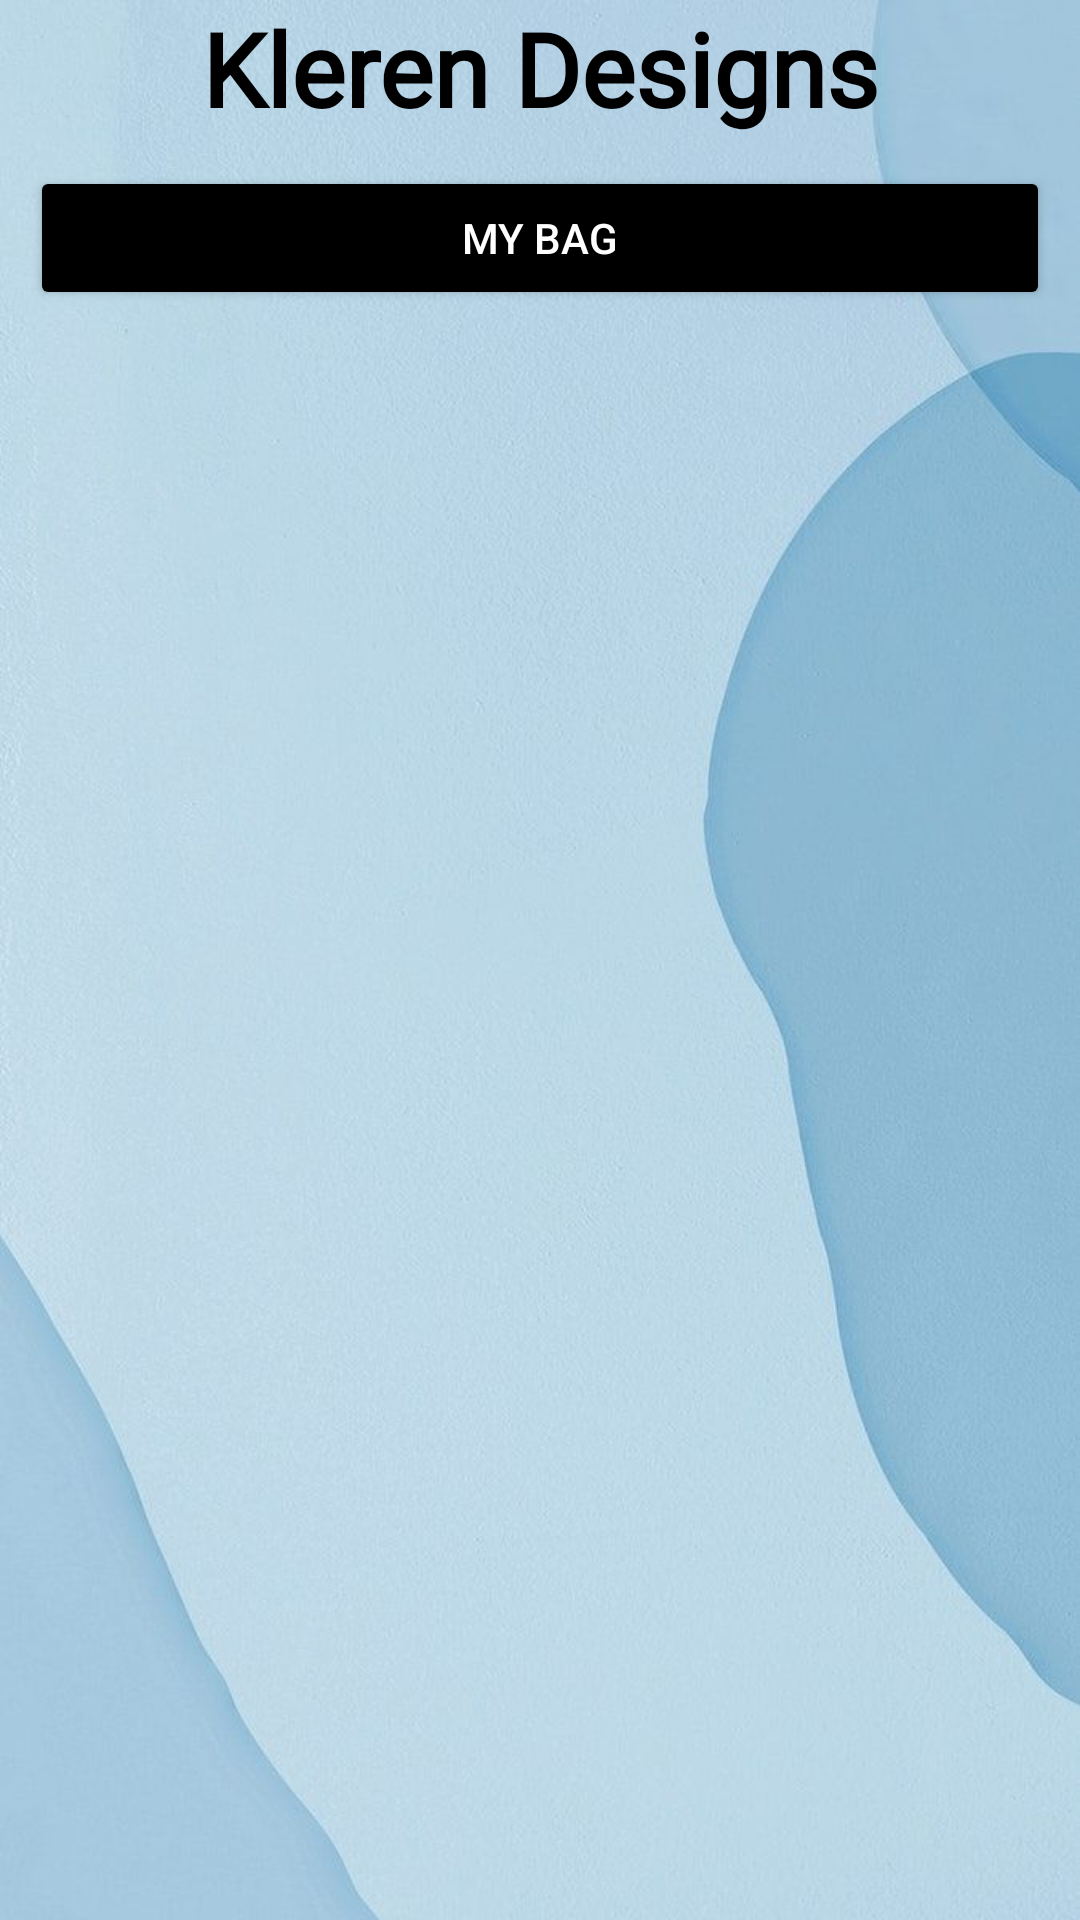

Reconstruct the res/layout file that produces this screen, plus the resources it refers to.
<!-- AndroidManifest.xml: application theme Theme.DressHub -->
<!-- res/layout/activity_customer_home.xml -->
<?xml version="1.0" encoding="utf-8"?>
<LinearLayout xmlns:android="http://schemas.android.com/apk/res/android"
    xmlns:app="http://schemas.android.com/apk/res-auto"
    xmlns:tools="http://schemas.android.com/tools"
    android:layout_width="match_parent"
    android:layout_height="match_parent"
    android:orientation="vertical"
    android:background="@drawable/background"
    tools:context=".CustomerHome">

    <TextView
        android:id="@+id/textView"
        android:layout_width="match_parent"
        android:layout_height="wrap_content"
        android:fontFamily="@font/aclonica"
        android:gravity="center"
        android:text="Kleren Designs"
        android:textColor="#000000"
        android:textSize="34sp"
        android:textStyle="bold" />

    <Button
        android:id="@+id/gotobag"
        android:layout_width="match_parent"
        android:layout_height="wrap_content"
        android:layout_margin="10dp"
        android:padding="10dp"
        android:text="My Bag"
        android:textColor="#ffffff"
        app:backgroundTint="@color/black"
        app:cornerRadius="15dp" />

    <ListView
        android:id="@+id/listproducts"
        android:layout_width="match_parent"
        android:layout_height="match_parent"
        android:layout_margin="10dp" />

</LinearLayout>
<!-- resources referenced by this layout -->
<resources>
  <!-- drawable background: jpeg bitmap (drawable, 46891 bytes) -->
  <style name="Theme.DressHub" parent="Theme.MaterialComponents.Light.NoActionBar">
          
          <item name="colorPrimary">@color/purple_500</item>
          <item name="colorPrimaryVariant">@color/purple_700</item>
          <item name="colorOnPrimary">@color/white</item>
          
          <item name="colorSecondary">@color/teal_200</item>
          <item name="colorSecondaryVariant">@color/teal_700</item>
          <item name="colorOnSecondary">@color/black</item>
          
          <item name="android:statusBarColor" tools:targetApi="l">?attr/colorPrimaryVariant</item>
          
      </style>
  <!-- not gathered from this repository: default colours our renderer supplied (Android Studio template values) -->
  <color name="purple_500">#FF6200EE</color>
  <color name="purple_700">#FF3700B3</color>
  <color name="teal_200">#FF03DAC5</color>
  <color name="teal_700">#FF018786</color>
  <color name="black">#FF000000</color>
  <color name="white">#FFFFFFFF</color>
</resources>
